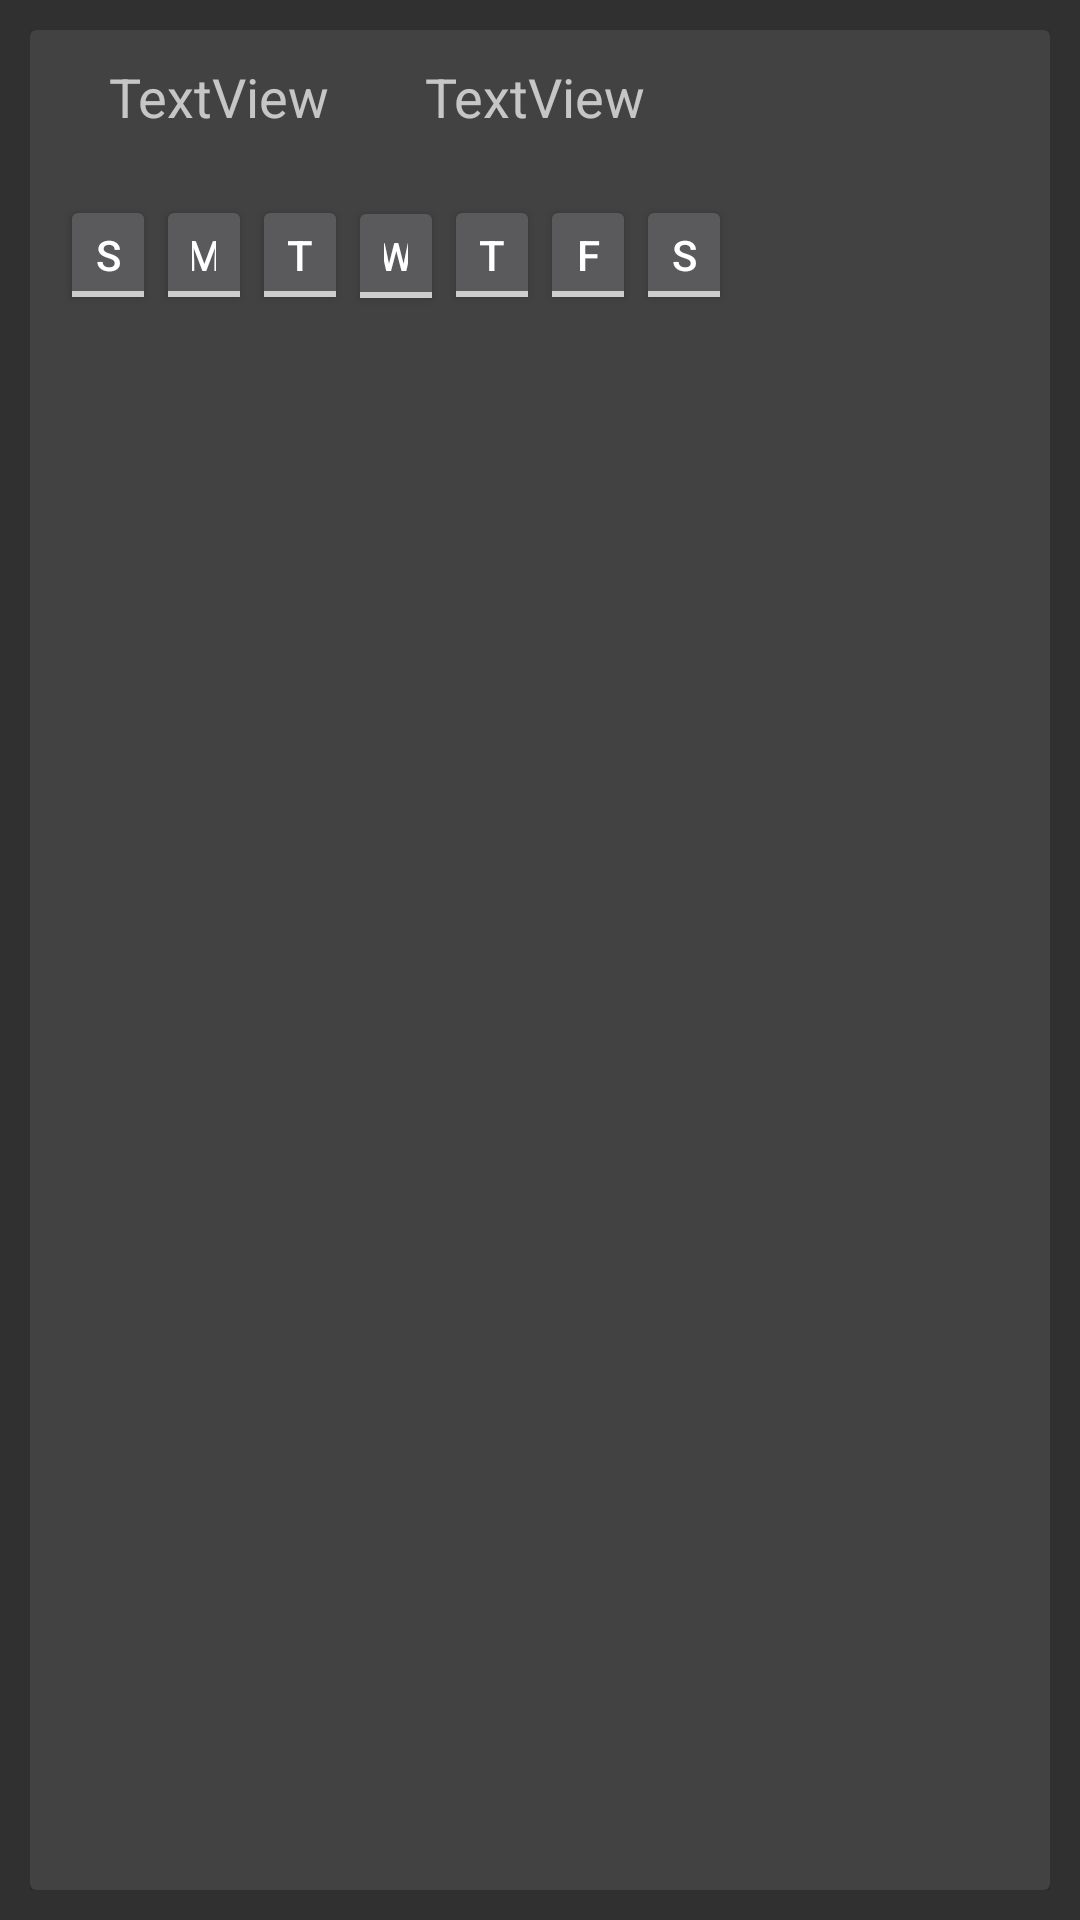

Produce the Android XML layout that renders to this screen, including the resource entries it uses.
<!-- AndroidManifest.xml: application theme AppTheme -->
<!-- res/layout/routine_row_element.xml -->
<?xml version="1.0" encoding="utf-8"?>
<LinearLayout xmlns:android="http://schemas.android.com/apk/res/android"
    xmlns:app="http://schemas.android.com/apk/res-auto"
    xmlns:tools="http://schemas.android.com/tools"
    android:layout_width="match_parent"
    android:layout_height="130dp"
    android:orientation="horizontal"
    android:id="@+id/lightsContainer"
    android:weightSum="99"
    android:gravity="center_vertical|left"
    android:padding="10dp">

    <android.support.v7.widget.CardView
        android:id="@+id/routinePageCardView"
        android:layout_width="match_parent"
        android:layout_height="match_parent">


        <android.support.constraint.ConstraintLayout
            android:layout_width="match_parent"
            android:layout_height="match_parent"
            android:padding="10dp">

            <TextView
                android:id="@+id/routineElementTime"
                android:layout_width="105dp"
                android:layout_height="30dp"
                android:text="TextView"
                android:textAlignment="center"
                android:textSize="18sp"
                app:layout_constraintBaseline_toBaselineOf="@+id/routineElementName"
                app:layout_constraintLeft_toRightOf="@+id/routineElementName" />

            <TextView
                android:id="@+id/routineElementName"
                android:layout_width="106dp"
                android:layout_height="30dp"
                android:text="TextView"
                android:textAlignment="center"
                android:textSize="18sp"
                app:layout_constraintLeft_toLeftOf="@+id/weekContainer"
                app:layout_constraintTop_toTopOf="parent" />

            <LinearLayout
                android:id="@+id/weekContainer"
                android:layout_width="224dp"
                android:layout_height="41dp"
                android:orientation="horizontal"
                android:weightSum="70"
                app:layout_constraintBottom_toBottomOf="parent"
                app:layout_constraintLeft_toLeftOf="parent"
                app:layout_constraintTop_toBottomOf="@+id/routineElementName"
                app:layout_constraintVertical_bias="0.0"
                android:layout_marginTop="15dp">

                <ToggleButton
                    android:id="@+id/sundayToggle"
                    android:layout_width="88dp"
                    android:layout_height="40dp"
                    android:layout_weight="10"
                    android:textOff="S"
                    android:textOn="S"
                    app:layout_constraintLeft_toLeftOf="@+id/routineTime"
                    tools:layout_editor_absoluteY="285dp" />

                <ToggleButton
                    android:id="@+id/mondayToggle"
                    android:layout_width="88dp"
                    android:layout_height="40dp"
                    android:layout_weight="10"
                    android:textOff="M"
                    android:textOn="M"
                    app:layout_constraintBaseline_toBaselineOf="@+id/sundayToggle"
                    app:layout_constraintLeft_toRightOf="@+id/sundayToggle" />

                <ToggleButton
                    android:id="@+id/tuesdayToggle"
                    android:layout_width="88dp"
                    android:layout_height="40dp"
                    android:layout_weight="10"
                    android:textOff="T"
                    android:textOn="T"
                    app:layout_constraintBaseline_toBaselineOf="@+id/mondayToggle"
                    app:layout_constraintLeft_toRightOf="@+id/mondayToggle" />

                <ToggleButton
                    android:id="@+id/wednesdayToggle"
                    android:layout_width="88dp"
                    android:layout_height="40dp"
                    android:layout_weight="10"
                    android:textOff="W"
                    android:textOn="w"
                    android:textSize="13sp"
                    app:layout_constraintBaseline_toBaselineOf="@+id/tuesdayToggle"
                    app:layout_constraintLeft_toRightOf="@+id/tuesdayToggle" />

                <ToggleButton
                    android:id="@+id/thursdayToggle"
                    android:layout_width="88dp"
                    android:layout_height="40dp"
                    android:layout_weight="10"
                    android:textOff="T"
                    android:textOn="T"
                    app:layout_constraintBaseline_toBaselineOf="@+id/wednesdayToggle"
                    app:layout_constraintLeft_toRightOf="@+id/wednesdayToggle" />

                <ToggleButton
                    android:id="@+id/fridayToggle"
                    android:layout_width="88dp"
                    android:layout_height="40dp"
                    android:layout_weight="10"
                    android:textOff="F"
                    android:textOn="F"
                    app:layout_constraintBaseline_toBaselineOf="@+id/thursdayToggle"
                    app:layout_constraintLeft_toRightOf="@+id/thursdayToggle" />

                <ToggleButton
                    android:id="@+id/saturdayToggle"
                    android:layout_width="88dp"
                    android:layout_height="40dp"
                    android:layout_weight="10"
                    android:textOff="S"
                    android:textOn="S"
                    app:layout_constraintBaseline_toBaselineOf="@+id/fridayToggle"
                    app:layout_constraintLeft_toRightOf="@+id/fridayToggle" />

            </LinearLayout>

            <LinearLayout
                android:layout_width="65dp"
                android:layout_height="99dp"
                android:orientation="vertical"
                app:layout_constraintRight_toRightOf="parent"
                app:layout_constraintTop_toTopOf="parent"
                app:layout_constraintBottom_toBottomOf="parent"
                android:layout_marginBottom="8dp"
                android:layout_marginTop="8dp">

                <ImageView
                    android:id="@+id/routineElementFirstLightColor"
                    android:layout_width="match_parent"
                    android:layout_height="33dp"
                    app:layout_constraintRight_toRightOf="parent"
                    app:layout_constraintTop_toTopOf="parent" />

                <ImageView
                    android:id="@+id/routineElementSecondLightColor"
                    android:layout_width="match_parent"
                    android:layout_height="33dp"
                    app:layout_constraintRight_toRightOf="parent"
                    app:layout_constraintTop_toBottomOf="@+id/routineElementFirstLightColor" />

                <ImageView
                    android:id="@+id/routineElementThirdLightColor"
                    android:layout_width="match_parent"
                    android:layout_height="33dp"
                    app:layout_constraintRight_toRightOf="parent"
                    app:layout_constraintTop_toBottomOf="@+id/routineElementSecondLightColor" />

            </LinearLayout>


        </android.support.constraint.ConstraintLayout>

    </android.support.v7.widget.CardView>

</LinearLayout>
<!-- resources referenced by this layout -->
<resources>
  <style name="AppTheme" parent="Theme.AppCompat">
          
          <item name="colorPrimary">@color/colorPrimary</item>
          <item name="colorPrimaryDark">@color/colorPrimaryDark</item>
          <item name="colorAccent">@color/colorAccent</item>
      </style>
  <color name="colorPrimary">#282828</color>
  <color name="colorPrimaryDark">#000000</color>
  <color name="colorAccent">#7bc8bf</color>
</resources>
